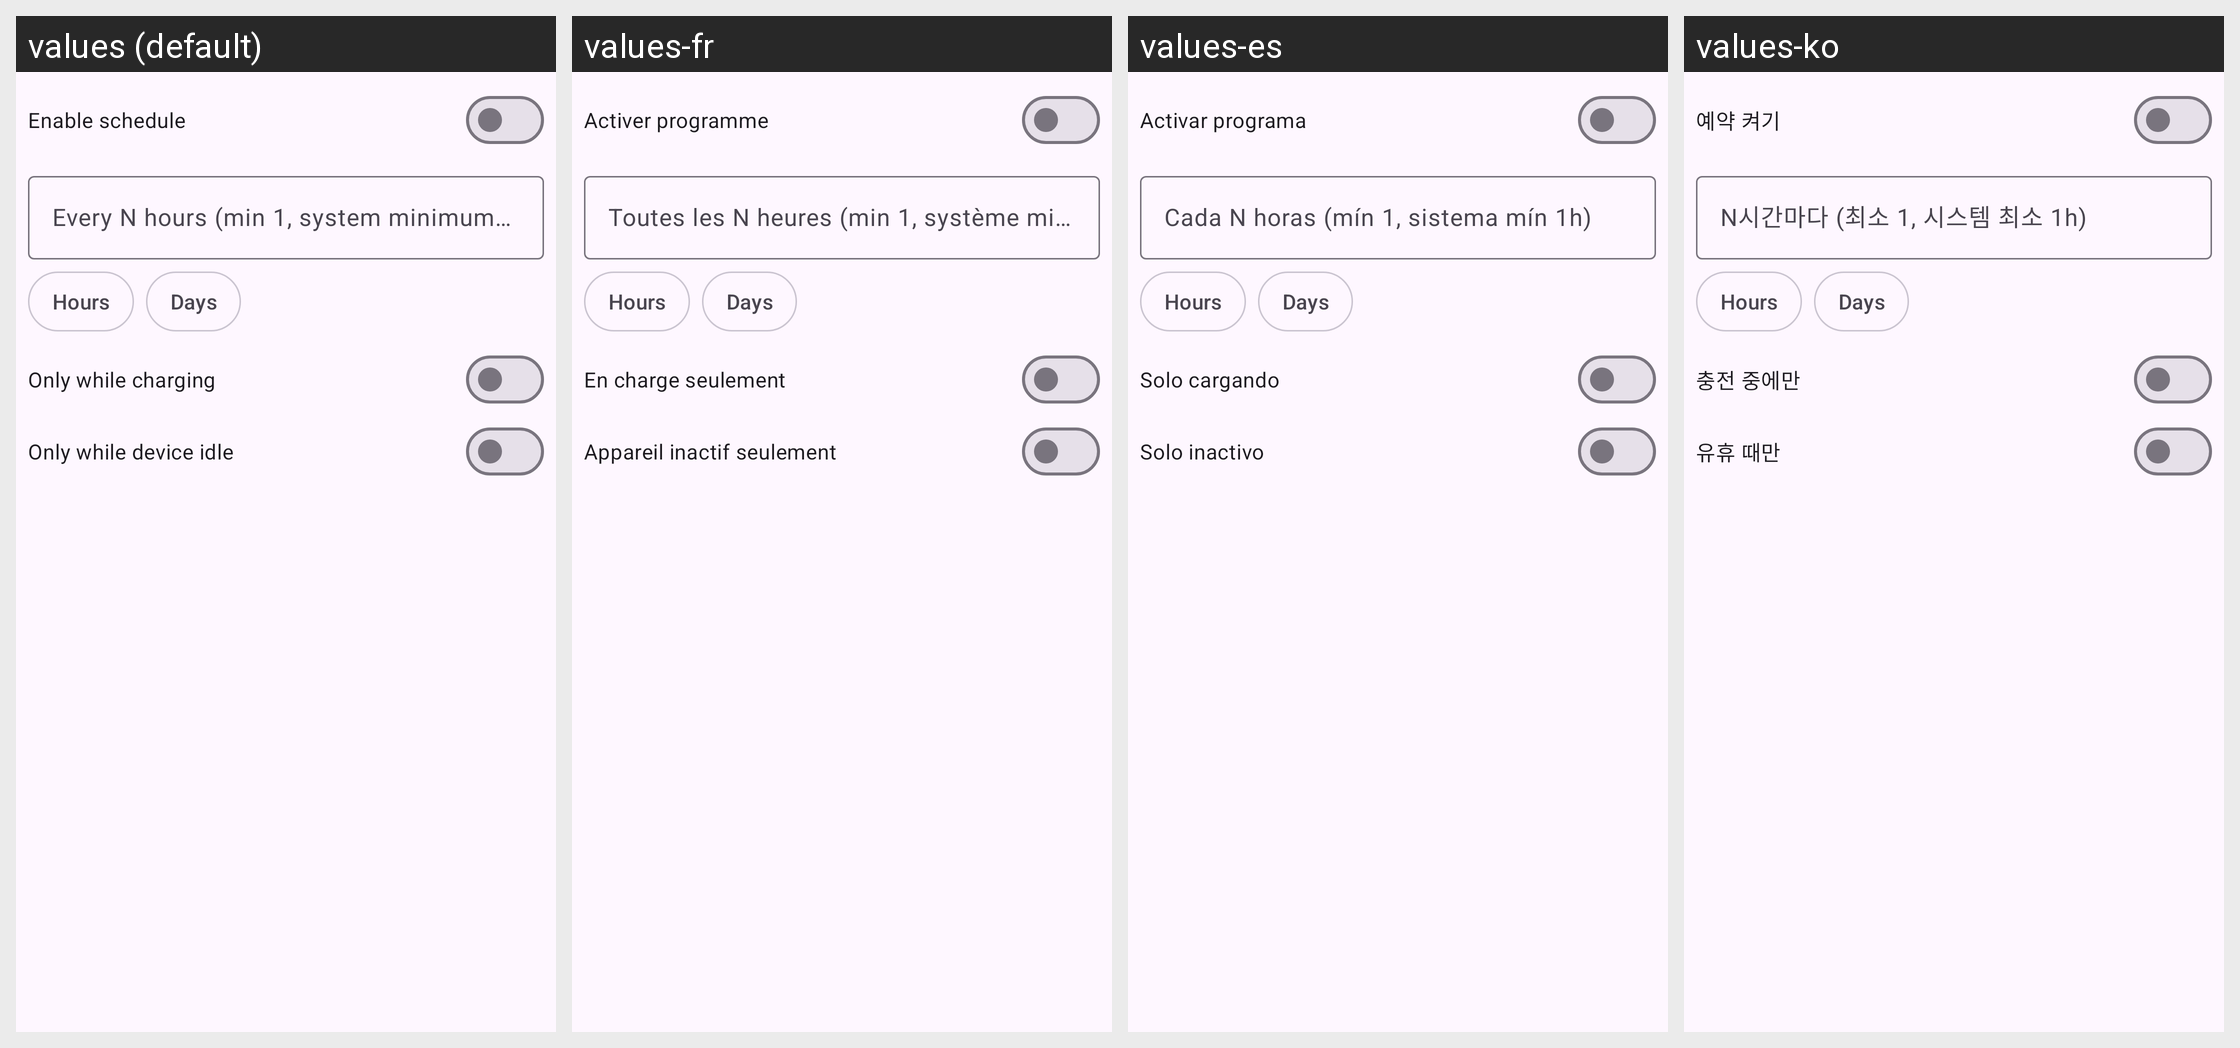

For this localized Android screen grid, give each drawn string resource with its value in every locale shown.
Android screen res/layout/dialog_schedule.xml rendered under 4 locales, left to right: values (default), values-fr, values-es, values-ko. Device: Nexus 5 (rendered at 1080×1920; each locale shown at half size, 540×960, under a caption strip naming it); theme Theme.Clonix.
Other locales in the repository, not shown: values-ar, values-bn, values-de, values-fa, values-hi, values-id, values-it, values-ja, values-ms, values-pl, values-pt, values-ru, values-ta, values-th, values-tr, values-ur, values-vi, values-zh-rCN.
Strings drawn on this screen, with the default value and each locale's value (text and hints the layout hard-codes, and strings that could not be matched under every locale, appear in the picture but are not listed):

schedule_on
  values: Enable schedule
  values-fr: Activer programme
  values-es: Activar programa
  values-ko: 예약 켜기

schedule_hours
  values: Every N hours (min 1, system minimum 1h)
  values-fr: Toutes les N heures (min 1, système min 1h)
  values-es: Cada N horas (mín 1, sistema mín 1h)
  values-ko: N시간마다 (최소 1, 시스템 최소 1h)

unit_hours
  values: Hours
  values-fr: Hours  [not translated; the default value is used]
  values-es: Hours  [not translated; the default value is used]
  values-ko: Hours  [not translated; the default value is used]

unit_days
  values: Days
  values-fr: Days  [not translated; the default value is used]
  values-es: Days  [not translated; the default value is used]
  values-ko: Days  [not translated; the default value is used]

schedule_charging
  values: Only while charging
  values-fr: En charge seulement
  values-es: Solo cargando
  values-ko: 충전 중에만

schedule_idle
  values: Only while device idle
  values-fr: Appareil inactif seulement
  values-es: Solo inactivo
  values-ko: 유휴 때만
